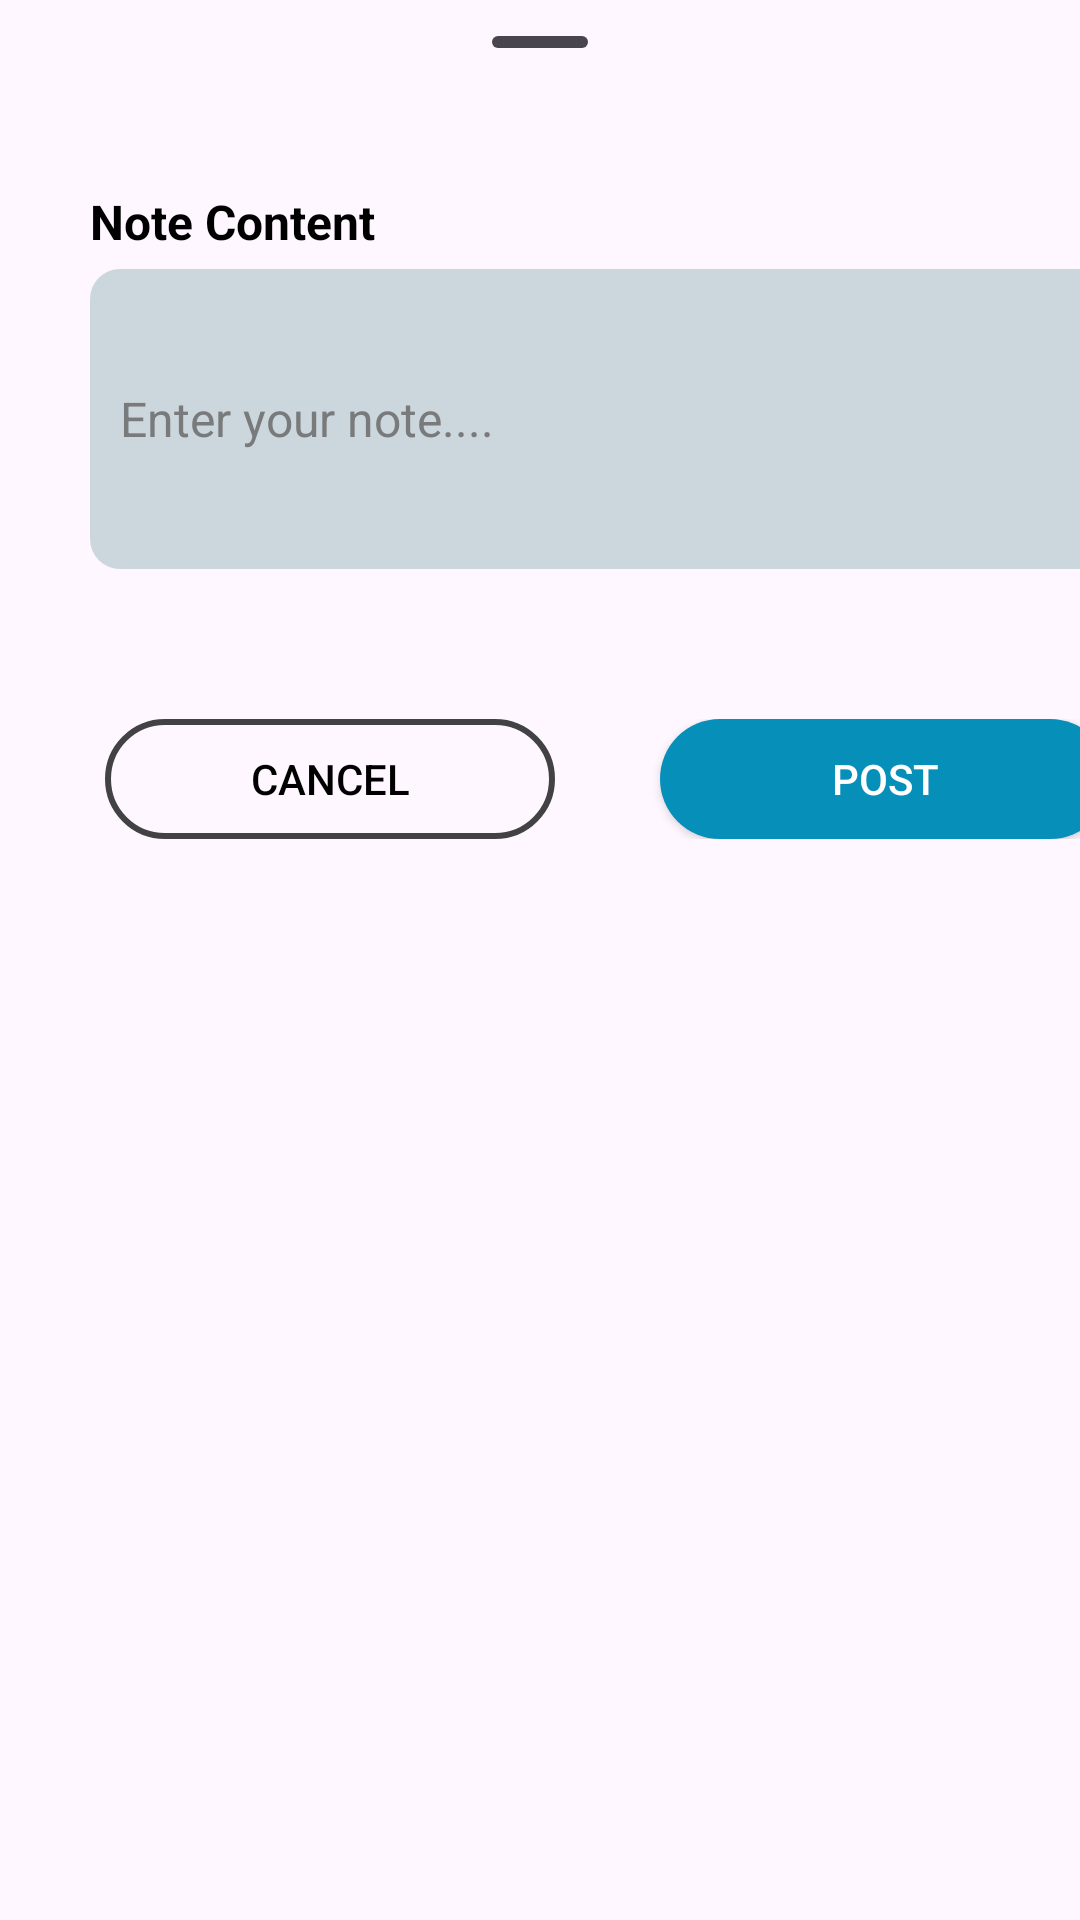

Here is an Android app screen rendered from its layout file. Give the layout XML and the strings, colors and styles it references.
<!-- AndroidManifest.xml: application theme Theme.LandmarkRemark -->
<!-- res/layout/add_note_layout.xml -->
<?xml version="1.0" encoding="utf-8"?>
<LinearLayout xmlns:android="http://schemas.android.com/apk/res/android"
                                                   android:layout_width="match_parent"
                                                   android:layout_height="match_parent"
android:orientation="vertical">
    <com.google.android.material.bottomsheet.BottomSheetDragHandleView
            android:layout_width="match_parent"
            android:layout_height="wrap_content"/>
    
    <TextView
            android:layout_width="wrap_content"
            android:layout_height="wrap_content"
            android:text="@string/note_content"
            android:textSize="16sp"
            android:textColor="@color/black"
            android:textStyle="bold"
            android:layout_marginLeft="30dp"
            android:layout_marginTop="15dp"/>

    <EditText
            android:id="@+id/inputNoteContent"
            android:layout_width="350dp"
            android:layout_height="100dp"
            android:layout_marginTop="5dp"
            android:layout_marginLeft="30dp"
            android:hint="@string/hint_enter_note"
            android:textSize="16sp"
            android:inputType="text"
            android:drawableLeft="@drawable/ic_desc"
            android:drawablePadding="8dp"
            android:paddingLeft="10dp"
            android:textColorHint="@color/text_color3"
            android:textColor="@color/text_color2"
            android:background="@drawable/bg_gradient4"/>
    <LinearLayout
            android:layout_width="match_parent"
            android:layout_height="wrap_content"
            android:orientation="horizontal"
            android:layout_marginTop="50dp"
            android:layout_marginBottom="20dp">

        <androidx.appcompat.widget.AppCompatButton
                android:id="@+id/cancelButton"
                android:layout_width="150dp"
                android:layout_height="40dp"
                android:layout_marginLeft="35dp"
                android:background="@drawable/bg_transparent3"
                android:text="Cancel"
                android:textColor="@color/black"
                />

        <androidx.appcompat.widget.AppCompatButton
                android:id="@+id/postButton"
                android:layout_width="150dp"
                android:layout_height="40dp"
                android:layout_marginLeft="35dp"
                android:text="Post"
                android:textColor="@color/white"
                android:background="@drawable/bg_gradient5"/>

    </LinearLayout>




</LinearLayout>
<!-- resources referenced by this layout -->
<resources>
  <color name="black">#FF000000</color>
  <color name="text_color2">#646464</color>
  <color name="text_color3">#CD646464</color>
  <color name="white">#FFFFFFFF</color>
  <!-- drawable bg_gradient4 (drawable) -->
  <?xml version="1.0" encoding="utf-8"?>
  <ripple xmlns:android="http://schemas.android.com/apk/res/android"
          android:color="@color/white">
      <item>
          <shape android:shape="rectangle">
              <gradient
                      android:startColor="@color/color_bg2"
                      android:endColor="@color/color_bg2"
                      android:angle="-90"
              />
              <corners android:radius="10dp"/>
          </shape>
      </item>
  
  </ripple>
  <!-- drawable bg_gradient5 (drawable) -->
  <?xml version="1.0" encoding="utf-8"?>
  <ripple xmlns:android="http://schemas.android.com/apk/res/android"
          android:color="#199B8C">
      <item>
          <shape android:shape="rectangle">
              <gradient
                      android:startColor="@color/text_button1"
                      android:endColor="@color/text_button1"
                      android:angle="-90"
              />
              <corners android:radius="30dp"/>
          </shape>
      </item>
  
  </ripple>
  <!-- drawable bg_transparent3 (drawable) -->
  <?xml version="1.0" encoding="utf-8"?>
  <ripple xmlns:android="http://schemas.android.com/apk/res/android"
          android:color="#199B8C">
      <item>
          <shape android:shape="rectangle">
              <solid android:color="@android:color/transparent" />
              <stroke android:color="#BC000000" android:width="2dp" />
              <corners android:radius="30dp"/>
          </shape>
      </item>
  </ripple>
  <string name="hint_enter_note">Enter your note....</string>
  <string name="note_content">Note Content</string>
  <style name="Theme.LandmarkRemark" parent="Base.Theme.LandmarkRemark" />
  <color name="color_bg2">#839BB9BD</color>
  <color name="text_button1">#068FB9</color>
  <style name="Base.Theme.LandmarkRemark" parent="Theme.Material3.DayNight.NoActionBar">
          
          
      </style>
</resources>
